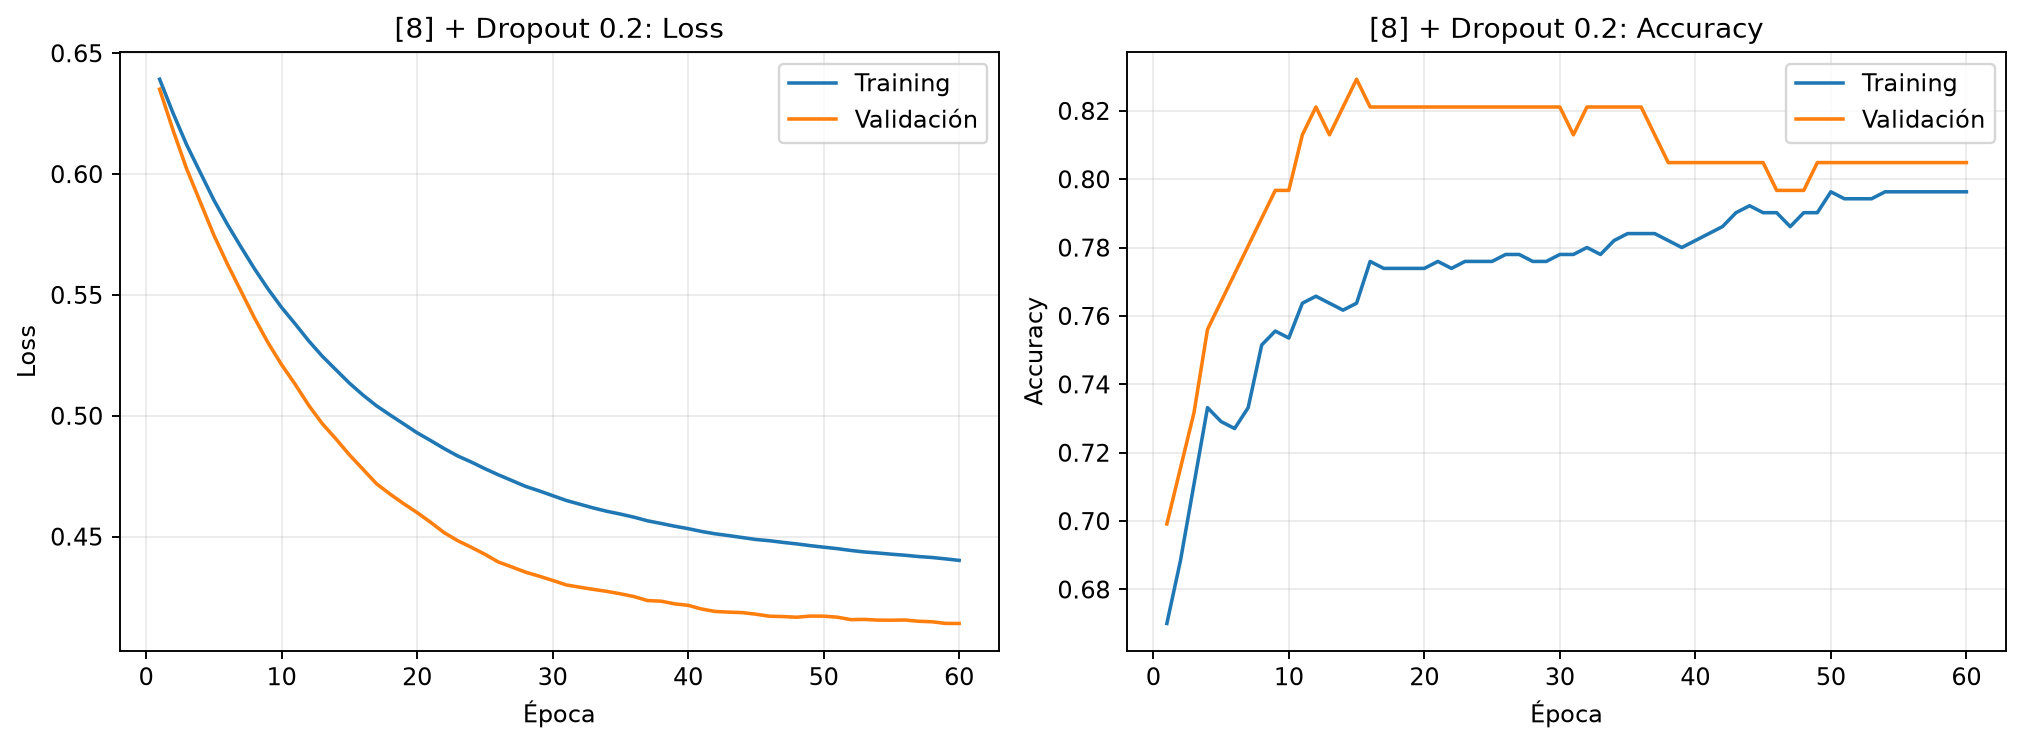

Source data for this figure (header and first rows):
epoca, loss_train, loss_validacion, accuracy_train, accuracy_validacion
1, 0.6393, 0.6351, 0.6701, 0.6992
2, 0.6251, 0.618, 0.6884, 0.7154
3, 0.6121, 0.6021, 0.7108, 0.7317
4, 0.6007, 0.5884, 0.7332, 0.7561
5, 0.5893, 0.5748, 0.7291, 0.7642
6, 0.5792, 0.5628, 0.7271, 0.7724
7, 0.5699, 0.5516, 0.7332, 0.7805
8, 0.5608, 0.5405, 0.7515, 0.7886
9, 0.5525, 0.5302, 0.7556, 0.7967
10, 0.5448, 0.5211, 0.7536, 0.7967
11, 0.538, 0.5131, 0.7637, 0.813
12, 0.531, 0.5043, 0.7658, 0.8211
13, 0.5247, 0.4968, 0.7637, 0.813
14, 0.5191, 0.4905, 0.7617, 0.8211
15, 0.5135, 0.4839, 0.7637, 0.8293
16, 0.5086, 0.4779, 0.776, 0.8211
17, 0.5042, 0.4719, 0.7739, 0.8211
18, 0.5003, 0.4676, 0.7739, 0.8211
19, 0.4967, 0.4637, 0.7739, 0.8211
20, 0.493, 0.46, 0.7739, 0.8211
21, 0.4898, 0.4559, 0.776, 0.8211
22, 0.4864, 0.4516, 0.7739, 0.8211
23, 0.4834, 0.4483, 0.776, 0.8211
24, 0.4809, 0.4456, 0.776, 0.8211
25, 0.4781, 0.4427, 0.776, 0.8211
26, 0.4756, 0.4395, 0.778, 0.8211
27, 0.4732, 0.4374, 0.778, 0.8211
28, 0.4708, 0.4353, 0.776, 0.8211
29, 0.469, 0.4337, 0.776, 0.8211
30, 0.467, 0.4319, 0.778, 0.8211
31, 0.465, 0.43, 0.778, 0.813
32, 0.4634, 0.4291, 0.78, 0.8211
33, 0.4619, 0.4282, 0.778, 0.8211
34, 0.4605, 0.4274, 0.7821, 0.8211
35, 0.4593, 0.4264, 0.7841, 0.8211
36, 0.4581, 0.4252, 0.7841, 0.8211
37, 0.4566, 0.4236, 0.7841, 0.813
38, 0.4555, 0.4233, 0.7821, 0.8049
39, 0.4543, 0.4222, 0.78, 0.8049
40, 0.4533, 0.4216, 0.7821, 0.8049
41, 0.4521, 0.4201, 0.7841, 0.8049
42, 0.4512, 0.419, 0.7862, 0.8049
43, 0.4504, 0.4188, 0.7902, 0.8049
44, 0.4496, 0.4186, 0.7923, 0.8049
45, 0.4488, 0.4179, 0.7902, 0.8049
46, 0.4483, 0.4171, 0.7902, 0.7967
47, 0.4476, 0.4169, 0.7862, 0.7967
48, 0.447, 0.4167, 0.7902, 0.7967
49, 0.4463, 0.4171, 0.7902, 0.8049
50, 0.4456, 0.4171, 0.7963, 0.8049
51, 0.445, 0.4167, 0.7943, 0.8049
52, 0.4443, 0.4157, 0.7943, 0.8049
53, 0.4437, 0.4157, 0.7943, 0.8049
54, 0.4432, 0.4155, 0.7963, 0.8049
55, 0.4427, 0.4154, 0.7963, 0.8049
56, 0.4423, 0.4155, 0.7963, 0.8049
57, 0.4418, 0.415, 0.7963, 0.8049
58, 0.4414, 0.4148, 0.7963, 0.8049
59, 0.4408, 0.4141, 0.7963, 0.8049
60, 0.4402, 0.4141, 0.7963, 0.8049
